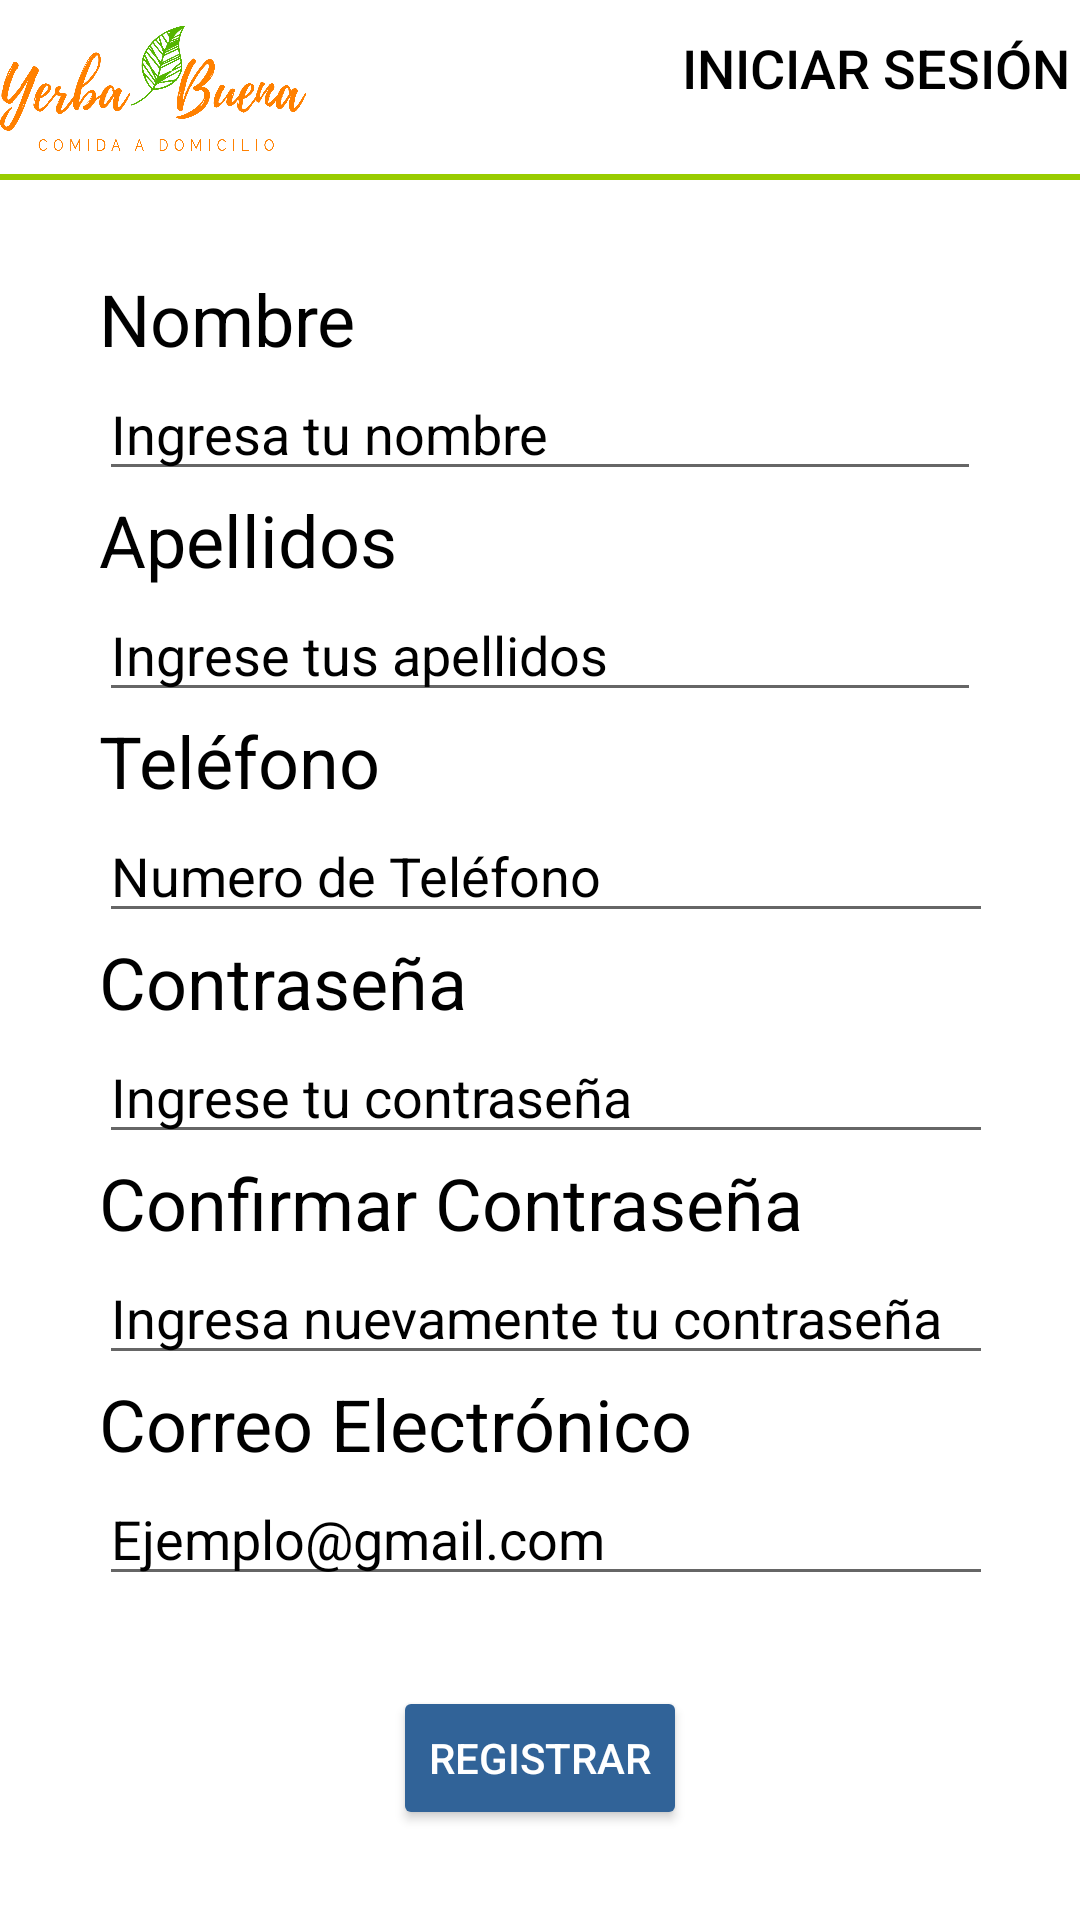

Write the Android layout XML for this screen, with the resource values it uses.
<!-- AndroidManifest.xml: application theme Theme.YerbaBuena -->
<!-- res/layout/activity_signup.xml -->
<?xml version="1.0" encoding="utf-8"?>
<androidx.constraintlayout.widget.ConstraintLayout xmlns:android="http://schemas.android.com/apk/res/android"
    xmlns:app="http://schemas.android.com/apk/res-auto"
    xmlns:tools="http://schemas.android.com/tools"
    android:id="@+id/container"
    android:layout_width="match_parent"
    android:layout_height="match_parent"
    android:layout_margin="12dp"
    tools:context=".SignUpActivity"
    android:background="@color/white">
    <ImageView
        android:id="@+id/imageView"
        android:layout_width="102dp"
        android:layout_height="60dp"
        android:layout_alignParentTop="true"
        app:layout_constraintEnd_toEndOf="parent"
        app:layout_constraintHorizontal_bias="0.0"
        app:layout_constraintStart_toStartOf="parent"
        app:srcCompat="@drawable/logo"
        tools:ignore="MissingConstraints" />

    <Button
        android:id="@+id/btnLogin"
        android:layout_width="136dp"
        android:layout_height="45dp"
        android:layout_marginBottom="652dp"
        android:background="@android:color/transparent"
        android:checkable="true"
        android:enabled="true"
        android:onClick="Login"
        android:text="Iniciar Sesión"
        android:textColor="@color/black"
        app:autoSizeMaxTextSize="100sp"
        app:autoSizeMinTextSize="12sp"
        app:autoSizeStepGranularity="2sp"
        app:autoSizeTextType="uniform"
        app:layout_constraintEnd_toEndOf="parent"
        app:layout_constraintHorizontal_bias="1.0"
        app:layout_constraintStart_toStartOf="parent"
        tools:ignore="MissingConstraints,OnClick" />

    <LinearLayout
        android:id="@+id/separ"
        android:layout_width="match_parent"
        android:layout_height="wrap_content"
        android:gravity="center"
        android:orientation="vertical"
        app:layout_constraintBottom_toBottomOf="@+id/imageView">

        <View
            android:id="@+id/view"
            android:layout_width="match_parent"
            android:layout_height="2dp"
            android:background="@android:color/holo_green_light" />
    </LinearLayout>


    <ScrollView
        android:paddingTop="70dp"
        android:id="@+id/scrollView2"
        android:layout_width="match_parent"
        android:layout_height="wrap_content"
         tools:ignore="MissingConstraints">

        <LinearLayout
            android:layout_width="match_parent"
            android:layout_height="wrap_content"
            android:orientation="vertical"
            android:paddingLeft="33dp"
            android:paddingTop="20dp"
            android:paddingRight="33dp">

            <TextView
                android:id="@+id/TextName"
                android:layout_width="match_parent"
                android:layout_height="wrap_content"
                android:text="Nombre"
                android:textColor="@color/black"
                android:textSize="24sp"
                app:layout_constraintBottom_toBottomOf="parent"
                app:layout_constraintEnd_toEndOf="parent"
                app:layout_constraintHorizontal_bias="0.104"
                app:layout_constraintStart_toStartOf="parent"
                tools:ignore="MissingConstraints"
                tools:pa="230dp" />

            <EditText
                android:id="@+id/FieldName"
                android:layout_width="match_parent"
                android:layout_height="wrap_content"
                android:layout_centerHorizontal="true"
                android:hint="Ingresa tu nombre"
                android:textColorHint="@color/black"
                android:inputType="text"
                app:layout_constraintBottom_toBottomOf="parent"
                app:layout_constraintEnd_toEndOf="parent"
                app:layout_constraintHorizontal_bias="0.447"
                app:layout_constraintStart_toStartOf="parent"
                tools:ignore="MissingConstraints"
                android:textColor="@color/black"
                />

            <TextView
                android:id="@+id/TextSurnames"
                android:layout_width="match_parent"
                android:layout_height="wrap_content"
                android:text="Apellidos"
                android:textColor="@color/black"
                android:textSize="24sp"
                app:layout_constraintBottom_toBottomOf="parent"
                app:layout_constraintEnd_toEndOf="parent"
                app:layout_constraintHorizontal_bias="0.104"
                app:layout_constraintStart_toStartOf="parent" />

            <EditText
                android:id="@+id/FieldSurnames"
                android:layout_width="match_parent"
                android:layout_height="wrap_content"
                android:layout_centerHorizontal="true"
                android:hint="Ingrese tus apellidos"
                android:textColorHint="@color/black"
                android:inputType="text"
                app:layout_constraintBottom_toBottomOf="parent"
                app:layout_constraintEnd_toEndOf="parent"
                app:layout_constraintHorizontal_bias="0.447"
                app:layout_constraintStart_toStartOf="parent"
                tools:ignore="MissingConstraints"
                android:textColor="@color/black"
                />

            <TextView
                android:id="@+id/TextPhoneNumberField"
                android:layout_width="100dp"
                android:layout_height="wrap_content"
                android:text="Teléfono"
                android:textColor="@color/black"
                android:textSize="24sp"
                app:layout_constraintBottom_toBottomOf="parent"
                app:layout_constraintEnd_toEndOf="parent"
                app:layout_constraintHorizontal_bias="0.104"
                app:layout_constraintStart_toStartOf="parent" />

            <EditText
                android:id="@+id/FieldPhoneNumber"
                android:layout_width="320dp"
                android:layout_height="wrap_content"
                android:layout_centerHorizontal="true"
                android:hint="Numero de Teléfono"
                android:textColorHint="@color/black"
                android:inputType="phone"
                app:layout_constraintBottom_toBottomOf="parent"
                app:layout_constraintEnd_toEndOf="parent"
                app:layout_constraintHorizontal_bias="0.447"
                app:layout_constraintStart_toStartOf="parent"
                android:textColor="@color/black"
                />

            <TextView
                android:id="@+id/TextPassword"
                android:layout_width="200dp"
                android:layout_height="wrap_content"
                android:text="Contraseña"
                android:textColor="@color/black"
                android:textSize="24sp"
                app:layout_constraintBottom_toBottomOf="parent"
                app:layout_constraintEnd_toEndOf="parent"
                app:layout_constraintHorizontal_bias="0.16"
                app:layout_constraintStart_toStartOf="parent" />

            <EditText
                android:id="@+id/FieldPassword"
                android:layout_width="320dp"
                android:layout_height="wrap_content"
                android:layout_centerHorizontal="true"
                android:hint="Ingrese tu contraseña"
                android:textColorHint="@color/black"
                android:inputType="textPassword"
                app:layout_constraintBottom_toBottomOf="parent"
                app:layout_constraintEnd_toEndOf="parent"
                app:layout_constraintHorizontal_bias="0.447"
                app:layout_constraintStart_toStartOf="parent"
                tools:ignore="MissingConstraints"
                android:textColor="@color/black"
                />

            <TextView
                android:id="@+id/TextConfirmPassword"
                android:layout_width="300dp"
                android:layout_height="wrap_content"
                android:text="Confirmar Contraseña"
                android:textColor="@color/black"
                android:textSize="24sp"
                app:layout_constraintBottom_toBottomOf="parent"
                app:layout_constraintEnd_toEndOf="parent"
                app:layout_constraintHorizontal_bias="0.344"
                app:layout_constraintStart_toStartOf="parent" />

            <EditText
                android:id="@+id/FieldConfirmPassword"
                android:layout_width="320dp"
                android:layout_height="wrap_content"
                android:layout_centerHorizontal="true"
                android:hint="Ingresa nuevamente tu contraseña"
                android:textColorHint="@color/black"

                android:inputType="textPassword"
                app:layout_constraintBottom_toBottomOf="parent"
                app:layout_constraintEnd_toEndOf="parent"
                app:layout_constraintHorizontal_bias="0.447"
                app:layout_constraintStart_toStartOf="parent"
                tools:ignore="MissingConstraints"
                android:textColor="@color/black"
                />

            <TextView
                android:id="@+id/TextEmail"
                android:layout_width="200dp"
                android:layout_height="wrap_content"
                android:text="Correo Electrónico"
                android:textColor="@color/black"
                android:textSize="24sp"
                app:layout_constraintBottom_toBottomOf="parent"
                app:layout_constraintEnd_toEndOf="parent"
                app:layout_constraintHorizontal_bias="0.16"
                app:layout_constraintStart_toStartOf="parent" />

            <EditText
                android:id="@+id/FieldEmail"
                android:layout_width="320dp"
                android:layout_height="wrap_content"
                android:layout_centerHorizontal="true"
                android:hint="Ejemplo@gmail.com"
                android:inputType="text"
                android:textColorHint="@color/black"
                app:layout_constraintBottom_toBottomOf="parent"
                app:layout_constraintEnd_toEndOf="parent"
                app:layout_constraintHorizontal_bias="0.447"
                app:layout_constraintStart_toStartOf="parent"
                tools:ignore="MissingConstraints"
                android:textColor="@color/black"
                />

            <LinearLayout
                android:layout_width="match_parent"
                android:layout_height="wrap_content"
                android:gravity="center"
                android:orientation="horizontal"
                android:paddingTop="30dp">

                <Button
                    android:id="@+id/btnRegister"
                    android:layout_width="wrap_content"
                    android:layout_height="match_parent"
                    android:backgroundTint="@color/Login"
                    android:enabled="true"
                    android:onClick="Register"
                    android:text="Registrar"
                    android:textColor="@color/white"
                    tools:ignore="MissingConstraints,OnClick" />

            </LinearLayout>
        </LinearLayout>
    </ScrollView>

</androidx.constraintlayout.widget.ConstraintLayout>
<!-- resources referenced by this layout -->
<resources>
  <color name="Login">#316398 </color>
  <color name="black">#FF000000</color>
  <color name="white">#FFFFFFFF</color>
  <!-- drawable logo: png bitmap (drawable, 234943 bytes) -->
  <style name="Theme.YerbaBuena" parent="Theme.MaterialComponents.Light.NoActionBar">
          
          <item name="colorPrimary">@color/purple_500</item>
          <item name="colorPrimaryVariant">@color/purple_700</item>
          <item name="colorOnPrimary">@color/white</item>
          
          <item name="colorSecondary">@color/teal_200</item>
          <item name="colorSecondaryVariant">@color/teal_700</item>
          <item name="colorOnSecondary">@color/black</item>
          
          <item name="android:statusBarColor" tools:targetApi="l">@color/principal</item>
          
          <item name="android:navigationBarColor" tools:targetApi="l">@color/principal</item>
          
      </style>
  <color name="purple_500">#FF6200EE</color>
  <color name="purple_700">#FF3700B3</color>
  <color name="teal_200">#FF03DAC5</color>
  <color name="teal_700">#FF018786</color>
  <color name="principal">#2e325c</color>
</resources>
